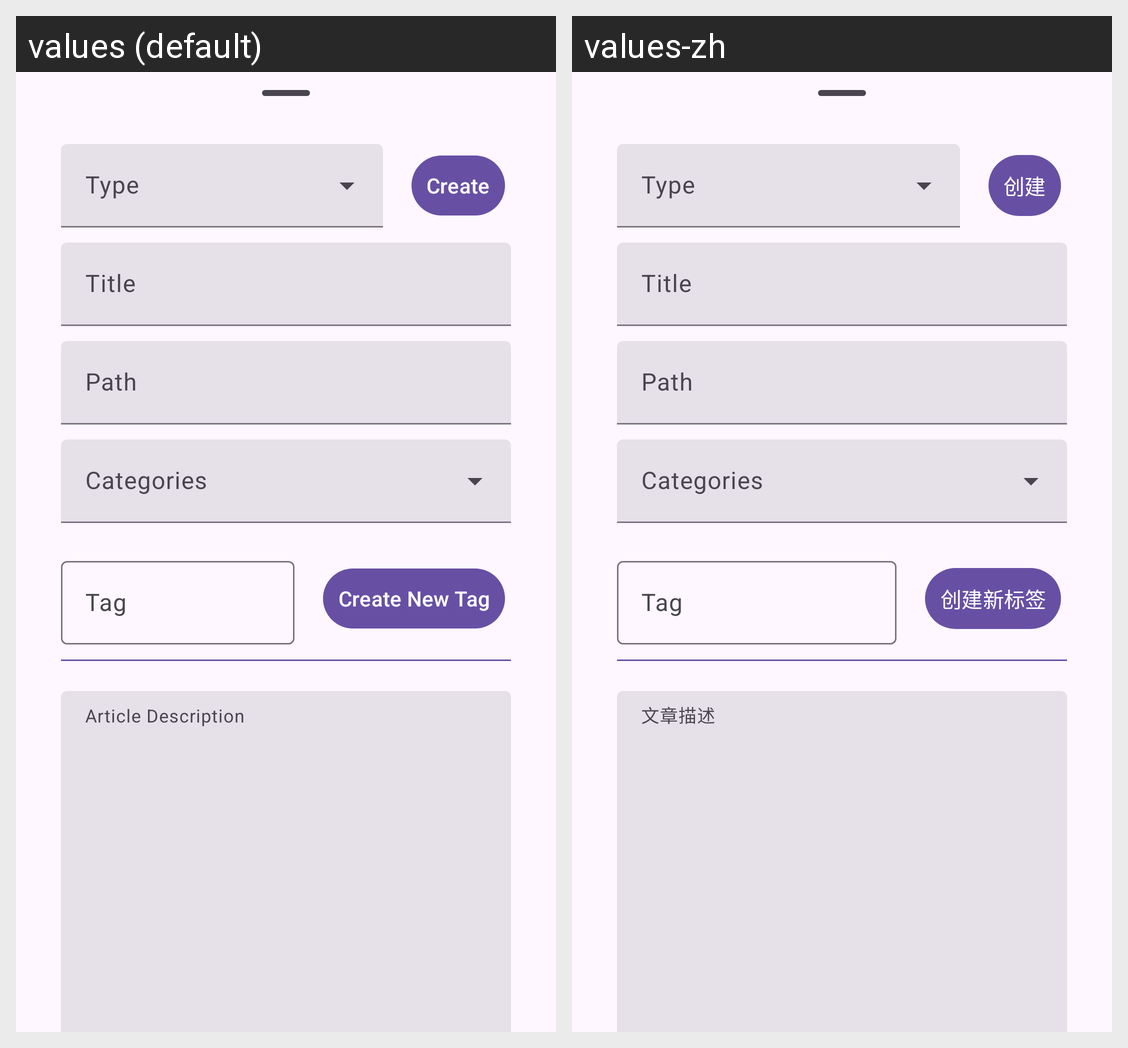

This grid shows one Android layout under two languages. Give, for every string resource on the screen, its name, the default text and each shown locale's text.
Android screen res/layout/article_create.xml rendered under 2 locales, left to right: values (default), values-zh. Device: Nexus 5 (rendered at 1080×1920; each locale shown at half size, 540×960, under a caption strip naming it); theme AppTheme.
Strings drawn on this screen, with the default value and each locale's value (text and hints the layout hard-codes, and strings that could not be matched under every locale, appear in the picture but are not listed):

create_article_btn
  values: Create
  values-zh: 创建

create_tags
  values: Create New Tag
  values-zh: 创建新标签
